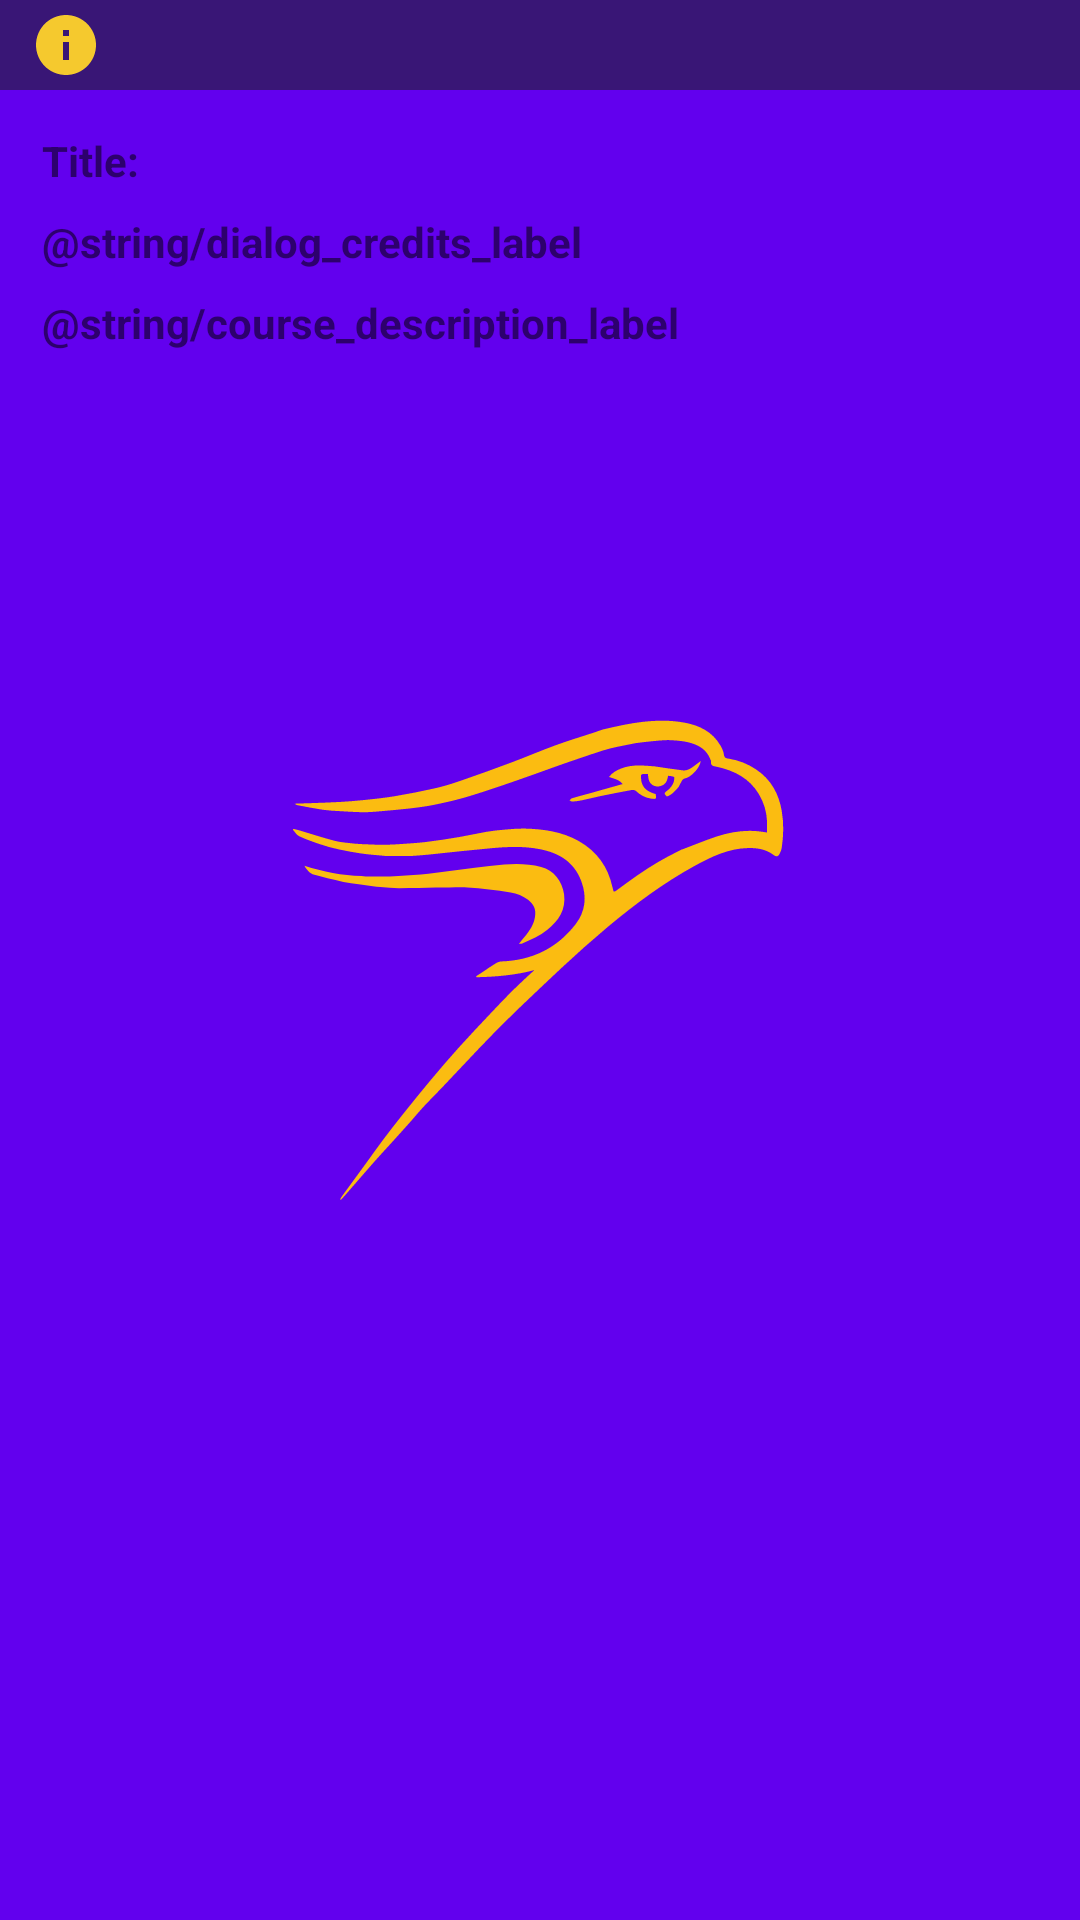

Produce the Android XML layout that renders to this screen, including the resource entries it uses.
<!-- AndroidManifest.xml: application theme splashTheme -->
<!-- res/layout/course_dialog.xml -->
<LinearLayout xmlns:android="http://schemas.android.com/apk/res/android"
    xmlns:app="http://schemas.android.com/apk/res-auto"
    android:orientation="vertical"
    android:layout_width="match_parent"
    android:layout_height="wrap_content">

    <TextView
        android:id="@+id/courseDialog_id"
        android:layout_width="match_parent"
        android:layout_height="30dp"
        android:scaleType="center"
        android:text = ""
        android:gravity="fill_horizontal|fill|center"
        android:textColor="@color/wlu_gold"
        android:textSize="16sp"
        android:background="@color/wlu_purple"
        android:drawablePadding="10dp"
        android:paddingTop="5dp"
        android:paddingStart="10dp"
        android:paddingEnd="10dp"
        android:paddingBottom="5dp"
        android:layout_marginBottom="10dp"
        app:drawableLeftCompat="@drawable/ic_info" />

    <LinearLayout
        android:layout_width="match_parent"
        android:layout_height="wrap_content"
        android:layout_marginStart="10dp"
        android:orientation="horizontal">
    <TextView
        android:id="@+id/courseTitle_label"
        android:layout_width="wrap_content"
        android:layout_height="wrap_content"
        android:layout_margin="4dp"
        android:text = "@string/dialog_title_label"
        android:textStyle="bold"
        android:layout_marginBottom="4dp"/>
    <TextView
        android:id="@+id/courseTitle"
        android:layout_width="match_parent"
        android:layout_height="wrap_content"
        android:layout_margin="4dp"/>
    </LinearLayout>

    <LinearLayout
        android:layout_width="match_parent"
        android:layout_height="wrap_content"
        android:layout_marginStart="10dp"
        android:layout_marginEnd="10dp"
        android:orientation="horizontal">
        <TextView
            android:id="@+id/courseCredits_label"
            android:layout_width="wrap_content"
            android:layout_height="wrap_content"
            android:layout_margin="4dp"
            android:text = "@string/dialog_credits_label"
            android:textStyle="bold"
            android:layout_marginBottom="4dp"/>
        <TextView
            android:id="@+id/courseCredits"
            android:layout_width="match_parent"
            android:layout_height="wrap_content"
            android:layout_margin="4dp"/>
    </LinearLayout>

    <LinearLayout
        android:layout_width="match_parent"
        android:layout_height="wrap_content"
        android:layout_marginStart="10dp"
        android:layout_marginEnd="10dp"
        android:orientation="vertical">
        <TextView
            android:id="@+id/courseDesc_label"
            android:layout_width="wrap_content"
            android:layout_height="wrap_content"
            android:layout_marginBottom="2dp"
            android:layout_marginTop="4dp"
            android:layout_marginLeft="4dp"
            android:layout_marginRight="4dp"
            android:text = "@string/course_description_label"
            android:textStyle="bold" />
        <TextView
            android:id="@+id/courseDesc"
            android:layout_width="match_parent"
            android:layout_height="wrap_content"
            android:layout_marginBottom="4dp"
            android:layout_marginTop="2dp"
            android:layout_marginLeft="4dp"
            android:layout_marginRight="4dp" />
    </LinearLayout>

</LinearLayout>
<!-- resources referenced by this layout -->
<resources>
  <color name="wlu_gold">#F5C92E</color>
  <color name="wlu_purple">#391676</color>
  <!-- drawable ic_info (drawable) -->
  <vector android:height="24dp" android:tint="#F5C92E"
      android:viewportHeight="24" android:viewportWidth="24"
      android:width="24dp" xmlns:android="http://schemas.android.com/apk/res/android">
      <path android:fillColor="@android:color/white" android:pathData="M12,2C6.48,2 2,6.48 2,12s4.48,10 10,10 10,-4.48 10,-10S17.52,2 12,2zM13,17h-2v-6h2v6zM13,9h-2L11,7h2v2z"/>
  </vector>
  <string name="dialog_credits_label">学分:</string>
  <string name="dialog_title_label">Title:</string>
  <style name="splashTheme" parent="Theme.MaterialComponents.Light.DarkActionBar">
          <item name="android:windowBackground">@drawable/splash_image</item>
          <item name="android:statusBarColor">@color/wlu_purple</item>
      </style>
  <!-- drawable splash_image (drawable) -->
  <?xml version="1.0" encoding="utf-8"?>
  <layer-list xmlns:android="http://schemas.android.com/apk/res/android">
      <item android:drawable="@color/purple_500" />
      <item android:drawable="@drawable/ic_golden_hawk"
          android:gravity="center"
      />
  </layer-list>
  <color name="purple_500">#FF6200EE</color>
  <!-- drawable ic_golden_hawk: vector/xml drawable (drawable, 5214 chars, omitted) -->
</resources>
